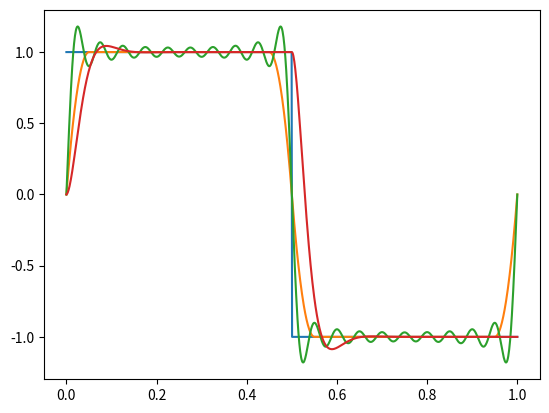

This figure's Python source:
from dataclasses import dataclass

import numpy as np
from matplotlib import pyplot as plt
from numpy.typing import NDArray
from pandas.core.generic import dt


def dsf(
    f: NDArray[np.floating], d: NDArray[np.floating], r: float, n: float
) -> NDArray[np.floating]:
    return (
        np.sin(f)
        - r * np.sin(f - d)
        - np.pow(r, n + 1.0) * (np.sin(f + (n + 1.0) * d) - r * np.sin(f + n * d))
    ) / (1.0 + r * r - 2.0 * r * np.cos(d))


def dsf2(
    phase: NDArray[np.floating],
    harmonic_spacing: float,
    roughness: float,
    n: float,
) -> NDArray[np.floating]:
    return dsf(
        phase * 2.0 * np.pi, phase * 2.0 * np.pi * harmonic_spacing, roughness, n
    )


roughness = 0.5


def saw(phase, n):
    return dsf2(phase, 1.0, roughness, n)


def square(phase, n):
    return dsf2(phase, 2.0, roughness, n)


def ideal_square(phase, n):
    res = 0
    for k in range(0, n):
        res += 1 / (2 * k + 1) * np.sin((2 * k + 1) * phase * 2 * np.pi)
    return 4 / np.pi * res


def naive_square(phase):
    res = np.ones(phase.shape)
    res[phase > 0.5] = -1
    return res


def poly_blep(phase, phase_increment):
    res = np.zeros(phase.shape)
    x = phase[phase < phase_increment] / phase_increment
    res[phase < phase_increment] = x + x - x * x - 1.0

    x = (phase[phase > 1.0 - phase_increment] - 1.0) / phase_increment
    res[phase > 1.0 - phase_increment] = x * x + x + x + 1.0
    return res


def poly_square(phase, phase_increment):
    res = naive_square(phase)
    res += poly_blep(phase, phase_increment)
    res -= poly_blep(np.fmod(phase + 0.5, 1.0), phase_increment)
    return res


@dataclass
class Biquad:
    b0: float = 0
    b1: float = 0
    b2: float = 0
    a1: float = 0
    a2: float = 0
    x1: float = 0
    x2: float = 0
    y1: float = 0
    y2: float = 0

    @staticmethod
    def low_pass(phase_increment):
        # w0 = 2 * np.pi * cutoff / sample_rate
        w0 = phase_increment
        c = np.cos(w0)
        s = np.sin(w0)
        a = s * np.sqrt(2) / 2
        a0 = 1 + a

        res = Biquad()
        res.b0 = (1 - c) / 2 / a0
        res.b1 = (1 - c) / a0
        res.b2 = (1 - c) / 2 / a0
        res.a1 = -2 * c / a0
        res.a2 = (1 - a) / a0

        return res

    def __call__(self, X):
        res = []
        for x in X:
            y = (
                self.b0 * x
                + self.b1 * self.x1
                + self.b2 * self.x2
                - self.a1 * self.y1
                - self.a2 * self.y2
            )

            self.x2 = self.x1
            self.x1 = x

            self.y2 = self.y1
            self.y1 = y

            res.append(y)

        return np.array(res)


lp = Biquad.low_pass(0.05)

p = np.linspace(0, 1, 1000)
n = 10
y_saw = saw(p, n)
y_square = square(p, n)

plt.figure()

# plt.plot(p, y_saw)

# plt.plot(p, square(p, 0))
# plt.plot(p, square(p, 1))
# plt.plot(p, square(p, 2))
# plt.plot(p, square(p, 3))
# plt.plot(p, square(p, 4))
# plt.plot(p, square(p, 5))
# plt.plot(p, square(p, 6))
# plt.plot(p, square(p, 7))
# plt.plot(p, square(p, 8))
# plt.plot(p, square(p, 9))
# plt.plot(p, square(p, 10))
plt.plot(p, naive_square(p))
plt.plot(p, poly_square(p, 0.05))
# plt.plot(p, square(p, 100))
plt.plot(p, ideal_square(p, 10))
plt.plot(p, lp(naive_square(p)))

plt.show()
